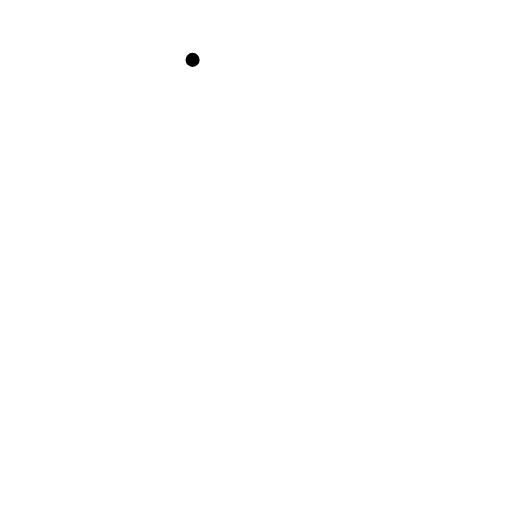
t = 0.00 s
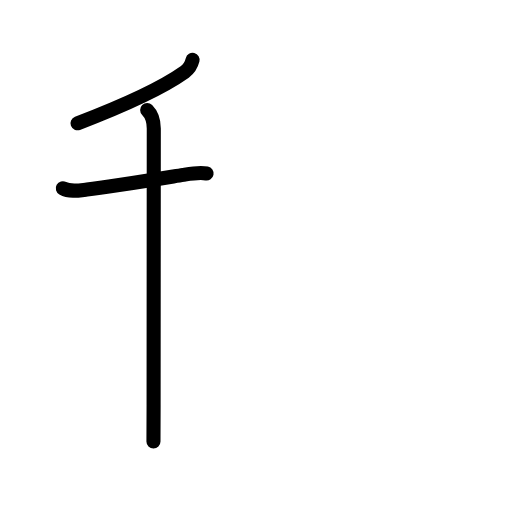
t = 2.42 s
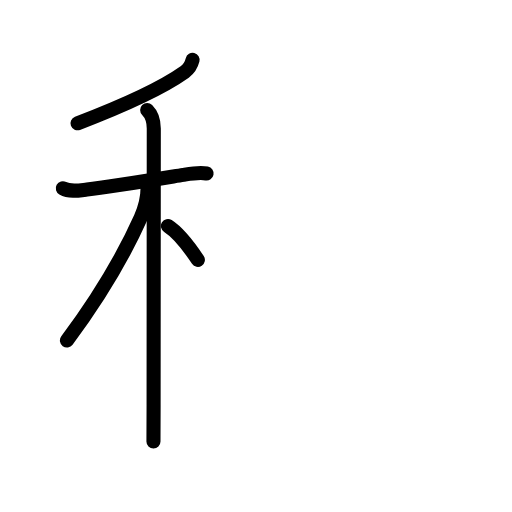
t = 4.75 s
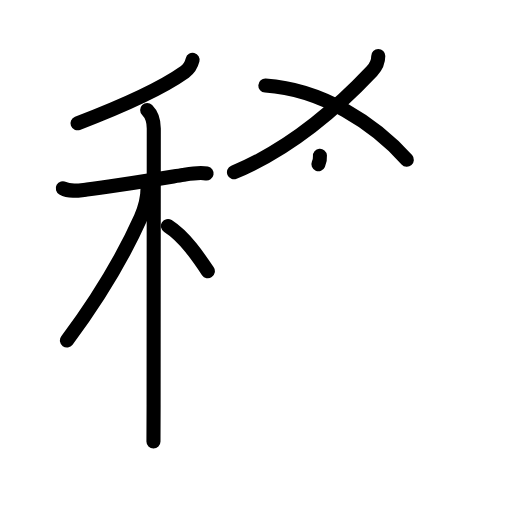
t = 7.25 s
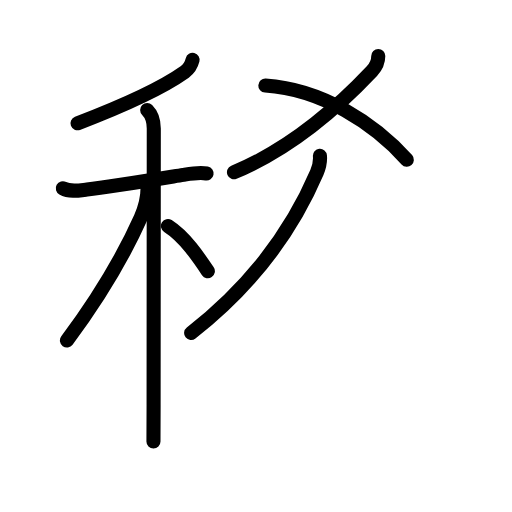
t = 7.75 s
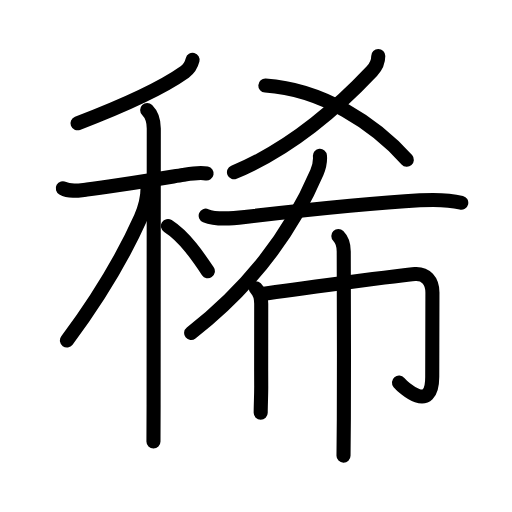
t = 12.00 s

The animated SVG that drew these frames (rendered in a browser with its animation timeline set to each time). Animation: 40 SMIL elements (animate=40); one cycle of 12.00 s.

<?xml version="1.0" encoding="UTF-8"?>
<!--
AniKanjiVG is licensed by CC-BY-SA Paul C. Sommerhoff (https://bitbucket.org/sommerhoff/anikanjivg).
AniKanjiVG uses KanjiVG which is licensed by CC-BY-SA Ulrich Apel (http://kanjivg.tagaini.net).
See also http://creativecommons.org/licenses/by-sa/3.0/
-->
<svg xmlns:kvg='http://kanjivg.tagaini.net' xmlns='http://www.w3.org/2000/svg' width='109' height='109' viewBox='0 0 109 109' style='fill:none;stroke:#000000;stroke-width:3;stroke-linecap:round;stroke-linejoin:round;' id="kvg:kanji_07a00"><g id="kvg:07a00" kvg:element="稀"><g id="kvg:07a00-g1" kvg:element="禾" kvg:position="left" kvg:radical="general"><g id="kvg:07a00-g2" kvg:element="丿" kvg:position="top"><path id="kvg:07a00-s1" kvg:type="㇒" d="M41,12.75c-0.25,1-0.74,1.9-1.68,2.57c-3.94,2.8-11.07,6.43-22.82,10.93"><animate attributeName="d" begin="0.0s" dur="0.5s" from="M41,12.75C41,12.75,41,12.75,41,12.75" to="M41,12.75c-0.25,1-0.74,1.9-1.68,2.57" />
<animate attributeName="d" begin="0.5s" dur="0.5s" from="M41,12.75c-0.25,1-0.74,1.9-1.68,2.57c0,0,0,0,0,0,0" to="M41,12.75c-0.25,1-0.74,1.9-1.68,2.57c-3.94,2.8-11.07,6.43-22.82,10.93" />
</path>
</g>
<g id="kvg:07a00-g3" kvg:element="木" kvg:position="bottom"><path id="kvg:07a00-s2" kvg:type="㇐" d="M13.37,40.08c1.53,0.86,3.52,0.45,5.15,0.27c5.04-0.57,14.65-2.17,20.5-3.12c1.35-0.22,3.36-0.6,4.96-0.3"><animate attributeName="d" begin="1.0s" dur="0.3333333333333333s" from="M13.37,40.08C13.37,40.08,13.37,40.08,13.37,40.08" to="M13.37,40.08c1.53,0.86,3.52,0.45,5.15,0.27" />
<animate attributeName="d" begin="1.3333333333333333s" dur="0.3333333333333333s" from="M13.37,40.08c1.53,0.86,3.52,0.45,5.15,0.27c0,0,0,0,0,0,0" to="M13.37,40.08c1.53,0.86,3.52,0.45,5.15,0.27c5.04-0.57,14.65-2.17,20.5-3.12" />
<animate attributeName="d" begin="1.6666666666666665s" dur="0.3333333333333333s" from="M13.37,40.08c1.53,0.86,3.52,0.45,5.15,0.27c5.04-0.57,14.65-2.17,20.5-3.12c0,0,0,0,0,0,0" to="M13.37,40.08c1.53,0.86,3.52,0.45,5.15,0.27c5.04-0.57,14.65-2.17,20.5-3.12c1.35-0.22,3.36-0.6,4.96-0.3" />
<animate attributeName="d" begin="0s" dur="1.0s" from="M-100,-100" to="M-100,-100" />
</path>
<path id="kvg:07a00-s3" kvg:type="㇑" d="M31.33,23.41c1.01,1.01,1.41,2.34,1.41,3.94c0,4.17-0.04,49.4-0.04,58.9c0,3.95-0.02,6.77-0.03,7.75"><animate attributeName="d" begin="2.0s" dur="0.3333333333333333s" from="M31.33,23.41C31.33,23.41,31.33,23.41,31.33,23.41" to="M31.33,23.41c1.01,1.01,1.41,2.34,1.41,3.94" />
<animate attributeName="d" begin="2.3333333333333335s" dur="0.3333333333333333s" from="M31.33,23.41c1.01,1.01,1.41,2.34,1.41,3.94c0,0,0,0,0,0,0" to="M31.33,23.41c1.01,1.01,1.41,2.34,1.41,3.94c0,4.17-0.04,49.4-0.04,58.9" />
<animate attributeName="d" begin="2.6666666666666665s" dur="0.3333333333333333s" from="M31.33,23.41c1.01,1.01,1.41,2.34,1.41,3.94c0,4.17-0.04,49.4-0.04,58.9c0,0,0,0,0,0,0" to="M31.33,23.41c1.01,1.01,1.41,2.34,1.41,3.94c0,4.17-0.04,49.4-0.04,58.9c0,3.95-0.02,6.77-0.03,7.75" />
<animate attributeName="d" begin="0s" dur="2.0s" from="M-100,-100" to="M-100,-100" />
</path>
<path id="kvg:07a00-s4" kvg:type="㇒" d="M31.43,39.72c0,2.41-0.43,4.28-1.47,6.61c-3.44,7.68-8.46,16.42-15.71,26.17"><animate attributeName="d" begin="3.0s" dur="0.5s" from="M31.43,39.72C31.43,39.72,31.43,39.72,31.43,39.72" to="M31.43,39.72c0,2.41-0.43,4.28-1.47,6.61" />
<animate attributeName="d" begin="3.5s" dur="0.5s" from="M31.43,39.72c0,2.41-0.43,4.28-1.47,6.61c0,0,0,0,0,0,0" to="M31.43,39.72c0,2.41-0.43,4.28-1.47,6.61c-3.44,7.68-8.46,16.42-15.71,26.17" />
<animate attributeName="d" begin="0s" dur="3.0s" from="M-100,-100" to="M-100,-100" />
</path>
<path id="kvg:07a00-s5" kvg:type="㇔/㇏" d="M35.75,48.12c3.56,2.25,6.58,6.74,8.5,9.62"><animate attributeName="d" begin="4.0s" dur="1.0s" from="M35.75,48.12C35.75,48.12,35.75,48.12,35.75,48.12" to="M35.75,48.12c3.56,2.25,6.58,6.74,8.5,9.62" />
<animate attributeName="d" begin="0s" dur="4.0s" from="M-100,-100" to="M-100,-100" />
</path>
</g>
</g>
<g id="kvg:07a00-g4" kvg:element="希" kvg:position="right"><g id="kvg:07a00-g5" kvg:element="乂" kvg:position="top"><g id="kvg:07a00-g6" kvg:element="丿"><path id="kvg:07a00-s6" kvg:type="㇒" d="M80.53,11.93c0,1.2-0.52,2.33-1.36,3.22C72,22.75,62.25,31.5,49.81,36.68"><animate attributeName="d" begin="5.0s" dur="0.5s" from="M80.53,11.93C80.53,11.93,80.53,11.93,80.53,11.93" to="M80.53,11.93c0,1.2-0.52,2.33-1.36,3.22" />
<animate attributeName="d" begin="5.5s" dur="0.5s" from="M80.53,11.93c0,1.2-0.52,2.33-1.36,3.22c0,0,0,0,0,0,0" to="M80.53,11.93c0,1.2-0.52,2.33-1.36,3.22C72,22.75,62.25,31.5,49.81,36.68" />
<animate attributeName="d" begin="0s" dur="5.0s" from="M-100,-100" to="M-100,-100" />
</path>
</g>
<path id="kvg:07a00-s7" kvg:type="㇏" d="M56.49,18.22C68.62,19,79.84,26.38,86.61,34.01"><animate attributeName="d" begin="6.0s" dur="1.0s" from="M56.49,18.22C56.49,18.22,56.49,18.22,56.49,18.22" to="M56.49,18.22C68.62,19,79.84,26.38,86.61,34.01" />
<animate attributeName="d" begin="0s" dur="6.0s" from="M-100,-100" to="M-100,-100" />
</path>
</g>
<g id="kvg:07a00-g7" kvg:element="布" kvg:position="bottom"><path id="kvg:07a00-s8" kvg:type="㇒" d="M68.11,33.17c0.08,0.89-0.14,2.36-0.65,3.57C63.5,46,56.25,58.75,40.69,70.9"><animate attributeName="d" begin="7.0s" dur="0.5s" from="M68.11,33.17C68.11,33.17,68.11,33.17,68.11,33.17" to="M68.11,33.17c0.08,0.89-0.14,2.36-0.65,3.57" />
<animate attributeName="d" begin="7.5s" dur="0.5s" from="M68.11,33.17c0.08,0.89-0.14,2.36-0.65,3.57c0,0,0,0,0,0,0" to="M68.11,33.17c0.08,0.89-0.14,2.36-0.65,3.57C63.5,46,56.25,58.75,40.69,70.9" />
<animate attributeName="d" begin="0s" dur="7.0s" from="M-100,-100" to="M-100,-100" />
</path>
<path id="kvg:07a00-s9" kvg:type="㇐" d="M43.79,45.91c2.52,1.03,6.18,0.53,8.82,0.23c10.04-1.15,25.29-2.84,36.77-3.49c2.85-0.16,6.03-0.18,8.82,0.51"><animate attributeName="d" begin="8.0s" dur="0.3333333333333333s" from="M43.79,45.91C43.79,45.91,43.79,45.91,43.79,45.91" to="M43.79,45.91c2.52,1.03,6.18,0.53,8.82,0.23" />
<animate attributeName="d" begin="8.333333333333334s" dur="0.3333333333333333s" from="M43.79,45.91c2.52,1.03,6.18,0.53,8.82,0.23c0,0,0,0,0,0,0" to="M43.79,45.91c2.52,1.03,6.18,0.53,8.82,0.23c10.04-1.15,25.29-2.84,36.77-3.49" />
<animate attributeName="d" begin="8.666666666666666s" dur="0.3333333333333333s" from="M43.79,45.91c2.52,1.03,6.18,0.53,8.82,0.23c10.04-1.15,25.29-2.84,36.77-3.49c0,0,0,0,0,0,0" to="M43.79,45.91c2.52,1.03,6.18,0.53,8.82,0.23c10.04-1.15,25.29-2.84,36.77-3.49c2.85-0.16,6.03-0.18,8.82,0.51" />
<animate attributeName="d" begin="0s" dur="8.0s" from="M-100,-100" to="M-100,-100" />
</path>
<g id="kvg:07a00-g8" kvg:element="巾"><path id="kvg:07a00-s10" kvg:type="㇑" d="M54.46,61.35c0.91,0.91,1.15,1.9,1.15,3.3c0,6.79-0.03,11.95,0,17.5c0.01,1.89-0.11,4.23-0.11,5.72"><animate attributeName="d" begin="9.0s" dur="0.3333333333333333s" from="M54.46,61.35C54.46,61.35,54.46,61.35,54.46,61.35" to="M54.46,61.35c0.91,0.91,1.15,1.9,1.15,3.3" />
<animate attributeName="d" begin="9.333333333333334s" dur="0.3333333333333333s" from="M54.46,61.35c0.91,0.91,1.15,1.9,1.15,3.3c0,0,0,0,0,0,0" to="M54.46,61.35c0.91,0.91,1.15,1.9,1.15,3.3c0,6.79-0.03,11.95,0,17.5" />
<animate attributeName="d" begin="9.666666666666666s" dur="0.3333333333333333s" from="M54.46,61.35c0.91,0.91,1.15,1.9,1.15,3.3c0,6.79-0.03,11.95,0,17.5c0,0,0,0,0,0,0" to="M54.46,61.35c0.91,0.91,1.15,1.9,1.15,3.3c0,6.79-0.03,11.95,0,17.5c0.01,1.89-0.11,4.23-0.11,5.72" />
<animate attributeName="d" begin="0s" dur="9.0s" from="M-100,-100" to="M-100,-100" />
</path>
<path id="kvg:07a00-s11" kvg:type="㇆a" d="M56.23,62.54c5.02-0.79,30.13-4.07,32.1-4.2c2.31-0.15,3.73,1.41,3.73,3.95c0,9.09-0.04,11.13-0.04,17.9c0,8.05-6.2,2.3-7.08,1.26"><animate attributeName="d" begin="10.0s" dur="0.25s" from="M56.23,62.54C56.23,62.54,56.23,62.54,56.23,62.54" to="M56.23,62.54c5.02-0.79,30.13-4.07,32.1-4.2" />
<animate attributeName="d" begin="10.25s" dur="0.25s" from="M56.23,62.54c5.02-0.79,30.13-4.07,32.1-4.2c0,0,0,0,0,0,0" to="M56.23,62.54c5.02-0.79,30.13-4.07,32.1-4.2c2.31-0.15,3.73,1.41,3.73,3.95" />
<animate attributeName="d" begin="10.5s" dur="0.25s" from="M56.23,62.54c5.02-0.79,30.13-4.07,32.1-4.2c2.31-0.15,3.73,1.41,3.73,3.95c0,0,0,0,0,0,0" to="M56.23,62.54c5.02-0.79,30.13-4.07,32.1-4.2c2.31-0.15,3.73,1.41,3.73,3.95c0,9.09-0.04,11.13-0.04,17.9" />
<animate attributeName="d" begin="10.75s" dur="0.25s" from="M56.23,62.54c5.02-0.79,30.13-4.07,32.1-4.2c2.31-0.15,3.73,1.41,3.73,3.95c0,9.09-0.04,11.13-0.04,17.9c0,0,0,0,0,0,0" to="M56.23,62.54c5.02-0.79,30.13-4.07,32.1-4.2c2.31-0.15,3.73,1.41,3.73,3.95c0,9.09-0.04,11.13-0.04,17.9c0,8.05-6.2,2.3-7.08,1.26" />
<animate attributeName="d" begin="0s" dur="10.0s" from="M-100,-100" to="M-100,-100" />
</path>
<path id="kvg:07a00-s12" kvg:type="㇑" d="M72.03,50.25c0.92,0.92,1.15,2,1.15,3.3c0,0.45,0.09,23.26,0.02,35.7c-0.02,3.94-0.05,6.86-0.07,7.75"><animate attributeName="d" begin="11.0s" dur="0.3333333333333333s" from="M72.03,50.25C72.03,50.25,72.03,50.25,72.03,50.25" to="M72.03,50.25c0.92,0.92,1.15,2,1.15,3.3" />
<animate attributeName="d" begin="11.333333333333334s" dur="0.3333333333333333s" from="M72.03,50.25c0.92,0.92,1.15,2,1.15,3.3c0,0,0,0,0,0,0" to="M72.03,50.25c0.92,0.92,1.15,2,1.15,3.3c0,0.45,0.09,23.26,0.02,35.7" />
<animate attributeName="d" begin="11.666666666666666s" dur="0.3333333333333333s" from="M72.03,50.25c0.92,0.92,1.15,2,1.15,3.3c0,0.45,0.09,23.26,0.02,35.7c0,0,0,0,0,0,0" to="M72.03,50.25c0.92,0.92,1.15,2,1.15,3.3c0,0.45,0.09,23.26,0.02,35.7c-0.02,3.94-0.05,6.86-0.07,7.75" />
<animate attributeName="d" begin="0s" dur="11.0s" from="M-100,-100" to="M-100,-100" />
</path>
</g>
</g>
</g>
</g>
</svg>
